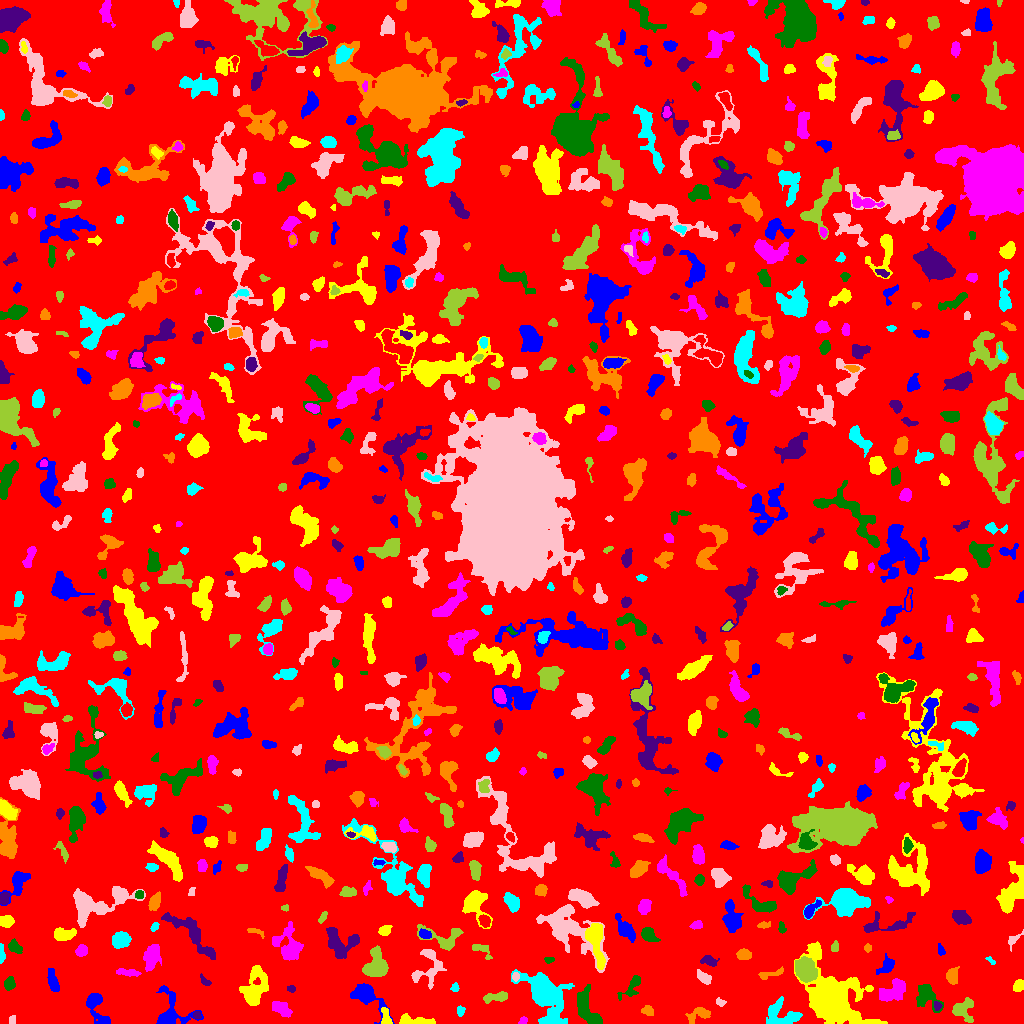

Values plotted in this chart, from the file beside it:
ID, X, Y, A, B, theta, total_flux, mu_max, mu_median, mu_mean, R_fwhm, R_e, R10, R90, x_start, x_end, y_start, y_end, area, greylevel
0, 516.9, 501.7, 297.1, 294.4, -1.276, 1090885, 10.0, 1.0, 1.365, 69.9, 222.7, 83.65, 374.1, 0, 1023, 0, 1023, 799231, 1.365
1, 365.2, 28.71, 9.032, 4.586, -0.676, 1805, 9.0, 3.0, 3.639, 7.356, 6.129, 2.523, 10.33, 350, 394, 0, 40, 496, 6.639
2, 386, 5.25, 4.631, 2.096, -1.403, 400.0, 7.0, 3.0, 2.899, 3.385, 3.241, 1.262, 5.412, 381, 392, 0, 16, 138, 7.899
3, 523.3, 3.262, 2.18, 1.752, 0.3538, 126.0, 4.0, 2.0, 2.136, 3.742, 2.459, 0.9772, 3.785, 518, 527, 0, 7, 59, 5.136
4, 587, 15.24, 10.93, 4.658, -1.233, 1323, 6.0, 3.0, 2.625, 9.674, 7.736, 2.985, 11.28, 577, 602, 0, 39, 504, 6.625
5, 196.9, 8.485, 1.984, 1.789, -1.228, 136.0, 4.0, 2.0, 2.305, 3.656, 2.459, 0.9772, 3.7, 193, 201, 5, 12, 59, 7.305
6, 699.4, 9.326, 6.406, 3.146, 0.2621, 334.0, 4.0, 1.0, 1.484, 5.262, 4.583, 1.693, 7.548, 685, 710, 0, 16, 225, 5.484
7, 782, 8.009, 9.125, 6.323, -0.1516, 1172, 6.0, 2.0, 2.427, 8.215, 6.979, 2.646, 10.7, 766, 802, 0, 27, 483, 5.427
8, 12.36, 3.572, 2.355, 1.72, 1.475, 138.0, 3.0, 3.0, 2.339, 3.909, 2.646, 1.128, 3.827, 9, 15, 0, 8, 59, 5.339
9, 962.3, 14.06, 5.19, 5.065, 0.9268, 1052, 9.0, 3.0, 3.288, 4.754, 5.109, 1.954, 8.575, 952, 973, 1, 26, 320, 6.287
10, 662.2, 22.3, 7.64, 3.129, -1.263, 1192, 12.0, 2.0, 3.465, 4.222, 4.886, 1.784, 8.831, 654, 673, 4, 33, 344, 6.465
11, 96.08, 16.83, 10.07, 3.983, -1.155, 1058, 8.0, 2.0, 2.814, 5.863, 5.614, 2.111, 9.322, 86, 110, 0, 30, 376, 5.814
12, 414.5, 2.808, 9.544, 2.217, -0.0697, 1061, 8.0, 4.0, 4.421, 6.91, 5.109, 2.034, 7.838, 399, 435, 0, 10, 240, 7.421
13, 280.2, 15.24, 5.182, 2.539, -0.4838, 816.0, 8.0, 3.0, 3.502, 5.89, 4.514, 1.784, 7.136, 272, 292, 6, 22, 233, 7.502
14, 926.7, 27.98, 7.43, 4.67, -0.9137, 1586, 11.0, 3.0, 4.163, 5.412, 5.863, 2.257, 9.723, 916, 943, 11, 39, 381, 6.163
15, 937.1, 17.46, 2.305, 1.691, -1.457, 147.0, 5.0, 2.0, 2.262, 2.821, 2.394, 0.7979, 3.909, 934, 942, 13, 22, 65, 8.262
16, 647.8, 12.69, 2.924, 2.234, -0.3928, 234.0, 5.0, 2.0, 2.147, 3.613, 3.192, 1.262, 4.918, 641, 653, 8, 18, 109, 7.147
17, 460.3, 12.4, 2.466, 1.84, 1.507, 212.0, 6.0, 3.0, 2.789, 3.523, 2.646, 0.9772, 4.184, 457, 465, 7, 18, 76, 6.789
18, 719.9, 21.53, 2.505, 1.773, -0.3812, 125.0, 5.0, 2.0, 1.838, 2.257, 2.523, 0.7979, 4.107, 716, 726, 17, 26, 68, 4.838
19, 495.4, 26.44, 7.204, 2.301, 0.1451, 424.0, 4.0, 2.0, 2.089, 6.555, 4.549, 1.784, 7.069, 483, 507, 20, 32, 203, 5.089
20, 321.8, 13.55, 14.79, 6.877, 0.06129, 1931, 9.0, 3.0, 3.324, 5.614, 7.838, 2.821, 12.35, 297, 341, 0, 30, 581, 5.324
21, 170.5, 10.99, 10.75, 8.255, -1.38, 1807, 12.0, 3.0, 3.291, 4.918, 6.604, 2.326, 11.13, 156, 203, 0, 38, 549, 6.291
22, 1019, 37.57, 2.816, 2.086, 1.168, 211.0, 4.0, 2.0, 1.758, 4.406, 3.09, 1.262, 4.853, 1013, 1023, 32, 44, 120, 5.758
23, 892.8, 32.41, 7.973, 4.213, 0.533, 1240, 7.0, 3.0, 2.952, 7.024, 6.482, 2.523, 9.885, 879, 905, 22, 45, 420, 6.952
24, 9.583, 39.84, 2.797, 2.539, 1.531, 206.0, 4.0, 1.0, 1.549, 4.514, 3.338, 1.262, 5.323, 4, 15, 33, 47, 133, 5.549
25, 291.3, 34.65, 2.118, 1.658, -0.0687, 136.0, 4.0, 2.0, 2.386, 3.742, 2.459, 0.9772, 3.7, 287, 295, 31, 38, 57, 5.386
26, 952.4, 47.06, 3.766, 2.644, 1.554, 547.0, 8.0, 3.0, 3.073, 4.687, 3.949, 1.493, 6.308, 946, 959, 39, 57, 178, 7.073
27, 455, 35.42, 1.91, 1.816, 0.8922, 177.0, 8.0, 2.0, 2.723, 2.585, 2.257, 0.7979, 3.656, 450, 459, 32, 41, 65, 6.723
28, 515.5, 46.77, 1.624, 1.58, 0.0, 62.0, 3.0, 1.0, 1.016, 2.394, 2.034, 0.7979, 3.241, 512, 519, 42, 51, 61, 7.016
29, 804.8, 53.5, 6.521, 4.852, -0.9156, 3136, 11.0, 7.0, 6.759, 9.305, 7.069, 2.985, 10.84, 795, 817, 41, 67, 464, 10.76
30, 315.9, 46.34, 5.146, 1.581, -0.2171, 199.0, 4.0, 1.0, 1.658, 4.107, 3.241, 1.128, 5.47, 305, 325, 42, 52, 120, 5.658
31, 52.49, 42.64, 6.276, 2.21, -1.3, 629.0, 5.0, 3.0, 3.01, 6.604, 4.754, 1.954, 7.247, 47, 59, 32, 55, 209, 6.01
32, 830.4, 27.16, 16.51, 10.88, -0.9269, 15082, 31.0, 4.0, 5.973, 8.519, 11.86, 4.184, 22.59, 794, 887, 0, 82, 2525, 8.973
33, 127.6, 51.01, 6.381, 1.673, -0.1058, 339.0, 3.0, 2.0, 2.216, 6.333, 4.222, 1.871, 6.232, 116, 141, 47, 55, 153, 6.216
34, 632.3, 36.94, 7.069, 3.083, 0.913, 321.0, 4.0, 1.0, 1.42, 5.441, 4.297, 1.693, 6.933, 617, 640, 23, 48, 226, 5.42
35, 205, 42.06, 3.481, 1.635, -0.7241, 118.0, 4.0, 1.0, 1.475, 3.241, 2.646, 0.9772, 4.334, 200, 211, 38, 50, 80, 5.475
36, 769.3, 48.99, 7.076, 1.757, 0.2417, 272.0, 3.0, 2.0, 1.863, 5.262, 3.785, 1.693, 5.997, 758, 783, 44, 57, 146, 5.863
37, 546, 26.02, 14.99, 7.934, -1.034, 4488, 11.0, 3.0, 3.264, 7.899, 10.85, 3.909, 17.72, 511, 574, 0, 54, 1375, 6.264
38, 704.2, 45.71, 4.049, 2.317, -0.6245, 373.0, 5.0, 2.0, 2.47, 4.787, 3.868, 1.493, 5.89, 697, 711, 39, 54, 151, 5.47
39, 377, 57.71, 6.787, 4.687, -1.535, 2291, 13.0, 4.0, 4.573, 6.155, 6.05, 2.394, 10.26, 362, 388, 47, 78, 501, 7.573
40, 78.37, 43.92, 11.78, 9.584, 1.052, 3437, 10.0, 4.0, 4.141, 9.739, 9.167, 3.385, 14.41, 63, 99, 21, 71, 830, 6.141
41, 887, 58, 5.088, 2.89, 0.7902, 433.0, 6.0, 2.0, 2.176, 4.983, 4.222, 1.596, 6.956, 876, 894, 49, 70, 199, 5.176
42, 254.2, 34.77, 10.37, 5.149, 1.317, 2036, 9.0, 3.0, 3.108, 6.628, 7.527, 2.821, 12.3, 239, 268, 18, 58, 655, 6.108
43, 151.6, 67.48, 6.237, 3.533, 1.275, 1124, 7.0, 3.0, 3.175, 6.91, 5.754, 2.326, 8.938, 143, 161, 52, 79, 354, 6.175
44, 548.3, 63.04, 2.138, 1.367, 0.0903, 55.0, 3.0, 1.0, 0.9322, 1.871, 1.871, 0.5642, 3.241, 544, 554, 60, 66, 59, 4.932
45, 709.1, 62.58, 4.312, 2.212, -0.1714, 301.0, 5.0, 2.0, 2.09, 3.989, 3.7, 1.382, 5.89, 700, 719, 57, 68, 144, 5.09
46, 744.2, 68.63, 3.157, 2.417, -0.136, 372.0, 6.0, 2.0, 2.531, 4.787, 3.523, 1.382, 5.528, 736, 751, 64, 75, 147, 6.531
47, 991, 62.91, 2.793, 1.291, -0.6614, 102.0, 5.0, 2.0, 2.0, 2.185, 2.185, 0.7979, 3.523, 985, 995, 59, 67, 51, 5.0
48, 428, 56.76, 11.13, 7.063, 1.209, 847.0, 5.0, 2.0, 1.802, 5.585, 6.747, 2.459, 11.01, 411, 446, 34, 74, 470, 4.802
49, 480.8, 73.52, 7.037, 2.63, -0.6149, 257.0, 4.0, 1.0, 1.669, 4.514, 3.613, 1.382, 6.206, 472, 492, 64, 79, 154, 5.669
50, 36.76, 78.46, 3.75, 2.978, -1.15, 566.0, 7.0, 3.0, 2.995, 4.37, 4.107, 1.596, 6.628, 31, 46, 70, 87, 189, 5.995
51, 940.8, 72.84, 2.566, 1.581, -1.343, 116.0, 4.0, 1.0, 1.589, 3.29, 2.394, 0.7979, 3.949, 938, 945, 68, 80, 73, 5.589
52, 595, 85.1, 11.22, 3.446, -1.378, 1629, 8.0, 2.0, 3.157, 7.756, 6.024, 2.523, 10.12, 585, 605, 54, 100, 516, 9.157
53, 81.79, 73.27, 2.635, 2.22, 1.012, 319.0, 6.0, 2.0, 2.492, 4.146, 3.038, 1.262, 4.886, 75, 87, 67, 79, 128, 6.492
54, 14.81, 76.42, 3.818, 2.614, -0.7805, 550.0, 7.0, 3.0, 3.667, 4.853, 3.989, 1.596, 6.18, 8, 22, 70, 85, 150, 5.667
55, 339.7, 81.79, 9.222, 6.907, -0.477, 1347, 6.0, 2.0, 2.485, 9.236, 7.378, 2.821, 11.24, 326, 359, 65, 96, 542, 5.485
56, 867.5, 75.5, 1.819, 1.539, 0.0, 68.0, 3.0, 1.0, 1.172, 2.523, 2.111, 0.7979, 3.432, 864, 871, 71, 80, 58, 5.172
57, 1.465, 68.88, 4.642, 1.306, -1.555, 409.0, 11.0, 4.0, 4.446, 2.877, 2.821, 0.9772, 4.652, 0, 5, 60, 80, 92, 8.446
58, 569.1, 93.99, 18.61, 8.826, -0.6722, 6297, 11.0, 4.0, 4.874, 11.08, 12.06, 4.583, 18.49, 536, 609, 51, 119, 1292, 5.874
59, 834.5, 75.74, 2.482, 1.479, 1.514, 84.0, 2.0, 1.0, 1.091, 4.068, 2.523, 1.128, 3.7, 831, 838, 72, 83, 77, 5.091
... 720 more rows
